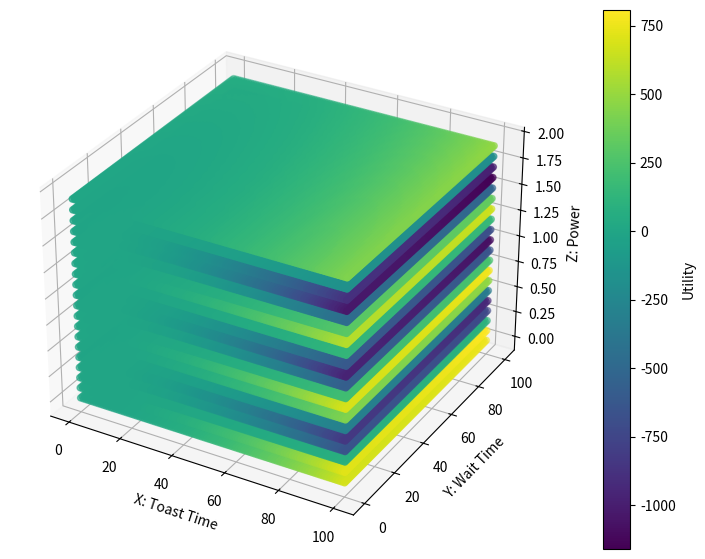

Recreate this plot in Python.
import numpy as np
import matplotlib.pyplot as plt
import math

def utility(toast_duration, wait_duration, power = 1.0,toaster = 1):
    if (not type(toast_duration) is int) and not (1 <= toast_duration <= 100):
        raise ValueError("toast_duration is not an integer")
    if (not type(wait_duration) is int) and not (1 <= wait_duration <= 100):
        raise ValueError("wait_duration is not an integer")
    if (not type(toaster) is int) and not (1 <= toaster <= 10):
        raise ValueError("toaster is not an integer or is not in a valid range")
    if (not type(power) is float) and not (0.0 <= power <= 2.0):
        raise ValueError("power is not a float or not in the valid range")

    hpt = [10,8,15,7,9,2,9,19,92,32][toaster-1]
    hpw = [1,4,19,3,20,3,1,4,1,62][toaster-1]
    toaster_utility = [1,0.9,0.7,1.3,0.3,0.8,0.5,0.8,3,0.2][toaster-1]

    toast_utility = -0.1*(toast_duration-hpt)**2+1
    wait_utility = -0.01*(wait_duration-hpw)**2+1
    overall_utility = (toast_utility + wait_utility) * toaster_utility

    power_factor = math.sin(10*power+math.pi/2 -10) + power*0.2
    overall_utility *= power_factor

    return overall_utility

def plot_4d():
    toast_time = np.arange(0, 101, 1)
    wait_time = np.arange(0, 101, 1)
    power = np.arange(0, 2, 0.1)

    X, Y, Z = np.meshgrid(toast_time, wait_time, power)

    utility_values = np.zeros_like(X, dtype=float)
    for i in range(X.shape[0]):
        for j in range(X.shape[1]):
            for k in range(X.shape[2]):
                utility_values[i, j, k] = utility(int(X[i, j, k]), int(Y[i, j, k]), Z[i, j, k])

    X_flat = X.flatten()
    Y_flat = Y.flatten()
    Z_flat = Z.flatten()
    utility_flat = utility_values.flatten()

    fig = plt.figure(figsize=(14, 7))
    ax = fig.add_subplot(111, projection='3d')
    scatter = ax.scatter(X_flat, Y_flat, Z_flat, c=utility_flat, cmap="viridis")

    ax.set_xlabel('X: Toast Time')
    ax.set_ylabel('Y: Wait Time')
    ax.set_zlabel('Z: Power')
    fig.colorbar(scatter, label='Utility')

    plt.show()

plot_4d()